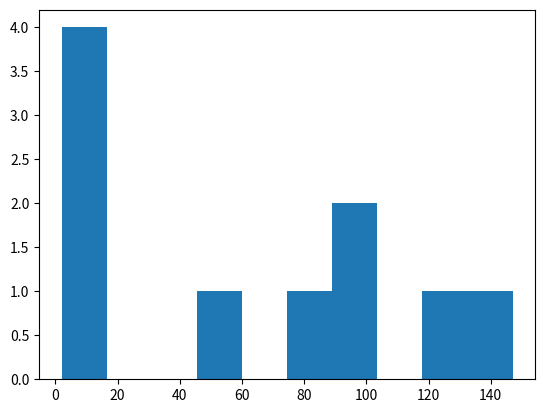

Python code for this plot:
# -*- coding: utf-8 -*-
"""
Created on Mon Jan 17 21:27:20 2022

@author: drsco
"""



import itertools
from collections import Counter
from itertools import permutations
import matplotlib.pylab as plt
from itertools import combinations
import numpy as np


###  Flowers
flower_orders=['W/R/B','W/R/B','W/R/B','W/R/B','W/R/B','W/R/B','W/R/B','W/R/B',
               'W/R/B','W/R/B','W/R/B','W/R/B','W/R/B','W/R/B','W/R/B','W/R/B',
               'W/R/B','W/R/B','W/R/B','W/R/B','W/R/B','W/R/B','W/R/B','W/R/B',
               'W/R/B','W/R/B','W/R/B','W/R/B','W/R/B','W/R/B','W/R','W/R','W/R',
               'W/R','W/R','W/R','W/R','W/R','W/R','W/R','W/R','W/R','W/R','W/R',
               'W/R','W/R','R/V/Y','R/V/Y','R/V/Y','R/V/Y','R/V/Y','R/V/Y','R/V/Y',
               'R/V/Y','R/V/Y','R/V/Y','W/R/V','W/R/V','W/R/V','W/R/V','W/R/V','W/R/V',
               'W/R/V','W/R/V','W/R/V','W/R/V','W/N/R/V','W/N/R/V','W/N/R/V','W/N/R/V',
               'W/N/R/V','W/N/R/V','W/N/R/V','W/N/R/V','W/R/B/Y','W/R/B/Y','W/R/B/Y','W/R/B/Y',
               'W/R/B/Y','W/R/B/Y','B/Y','B/Y','B/Y','B/Y','B/Y','R/B/Y','R/B/Y','R/B/Y','R/B/Y',
               'R/B/Y','W/N/R/B/V/Y','W/N/R/B/V/Y','W/N/R/B/V/Y','W/N/R/B/V/Y','W/N/R/B/V/Y','W/G',
               'W/G','W/G','W/G','R/Y','R/Y','R/Y','R/Y','N/R/V/Y','N/R/V/Y','N/R/V/Y','N/R/V/Y','W/R/B/V',
               'W/R/B/V','W/R/B/V','W/R/B/V','W/N/R/V/Y','W/N/R/V/Y','W/N/R/V/Y','W/N/R/V/Y','N/R/Y','N/R/Y',
               'N/R/Y','W/V/O','W/V/O','W/V/O','W/N/R/Y','W/N/R/Y','W/N/R/Y','R/B/V/Y','R/B/V/Y','R/B/V/Y','W/R/V/Y',
               'W/R/V/Y','W/R/V/Y','W/R/B/V/Y','W/R/B/V/Y','W/R/B/V/Y','W/N/R/B/Y','W/N/R/B/Y','W/N/R/B/Y','R/G','R/G',
               'B/V/Y','B/V/Y','N/B/Y','N/B/Y','W/B/Y','W/B/Y','W/N/B','W/N/B','W/N/R','W/N/R','W/N/B/Y','W/N/B/Y','W/B/V/Y',
               'W/B/V/Y','W/N/R/B/V/Y/G/M','W/N/R/B/V/Y/G/M','B/R','N/R','V/Y','V','N/R/V','N/V/Y','R/B/O','W/B/V','W/V/Y','W/N/R/B',
               'W/N/R/O','W/N/R/G','W/N/V/Y','W/N/Y/M','N/R/B/Y','N/B/V/Y','R/V/Y/O','W/B/V/M','W/B/V/O','N/R/B/Y/M',
               'N/R/V/O/M','W/N/R/Y/G','N/R/B/V/Y','W/R/B/V/Y/P','W/N/R/B/Y/G','W/N/R/B/V/O/M','W/N/R/B/V/Y/M',
               'W/N/B/V/Y/G/M','W/N/B/V/V/Y/P']


#define future lists
doublelists = []
testlist = []



#Counter objects below
colcount = Counter()
flowerCounter = Counter()
paircounter = Counter()
tripletCounter = Counter()

#1. Build a counter object and use the counter and confirm they have the same values.

for f in flower_orders:
     flowerCounter[f] += 1

print(flowerCounter)

#2. Count how many objects have color W in them.
#convert list of strings to a list of lists and break the obj up by /
for f in flower_orders:
    mylist = list(f.split("/")) 
    doublelists.append(mylist)
    
wordCount = 0
for f in doublelists:
    wordCount += f.count('W')
print(wordCount)

#3. Make histogram of colors

interList = (itertools.chain.from_iterable(doublelists))
interList = list(interList)

#loop to iterate
for col in interList:
    colcount[col] += 1

colcount
colcountdict = dict(colcount)

plt.hist(colcountdict.values(),bins=10)
plt.show()

#4. Rank the pairs of colors in each order regardless of how many colors are in an order.

doubles = []
for color in flower_orders:
    for letter in permutations(color.split("/"),2):
        doubles.append(letter)
print(doubles)
        


#5. Rank the triplets of colors in each order regardless of how many colors are in an order.
tripples  = []
for color in flower_orders:
    for letter in permutations(color.split("/"),3):
        tripples.append(letter)
print(tripples)

#6. Make dictionary color for keys and values are what other colors it is ordered with.
#I assume this to mean make a dictionary where the key is the first value and the other colors follow
# colors are key and the other values it is ordered with are in the dict
#I may be wrong but given the next question I assume you mean pairs here

colorDict = {}
#split the list of strings into a list of touples
#res = [tuple(map(str, sub.split(","))) for sub in flower_orders]
#print(res)
#print(Convert(res,colorDict))
#this isn't 

def Convert(tup, di):
    for a, b in tup:
        di.setdefault(a, []).append(b)
    return di
      

print (Convert(doubles, colorDict))

#doubles count dict
#this is now the counter of every double
#this will help us with the graph
dubCounter = Counter()
for f in doubles:
     dubCounter[f] += 1
#convert to dict
dictdubcounter = dict(dubCounter)
print(dictdubcounter)

# 7. Make a graph showing the probability of having an edge between two colors based on how often they co-occur.
#probability = how likely an event is to occur

